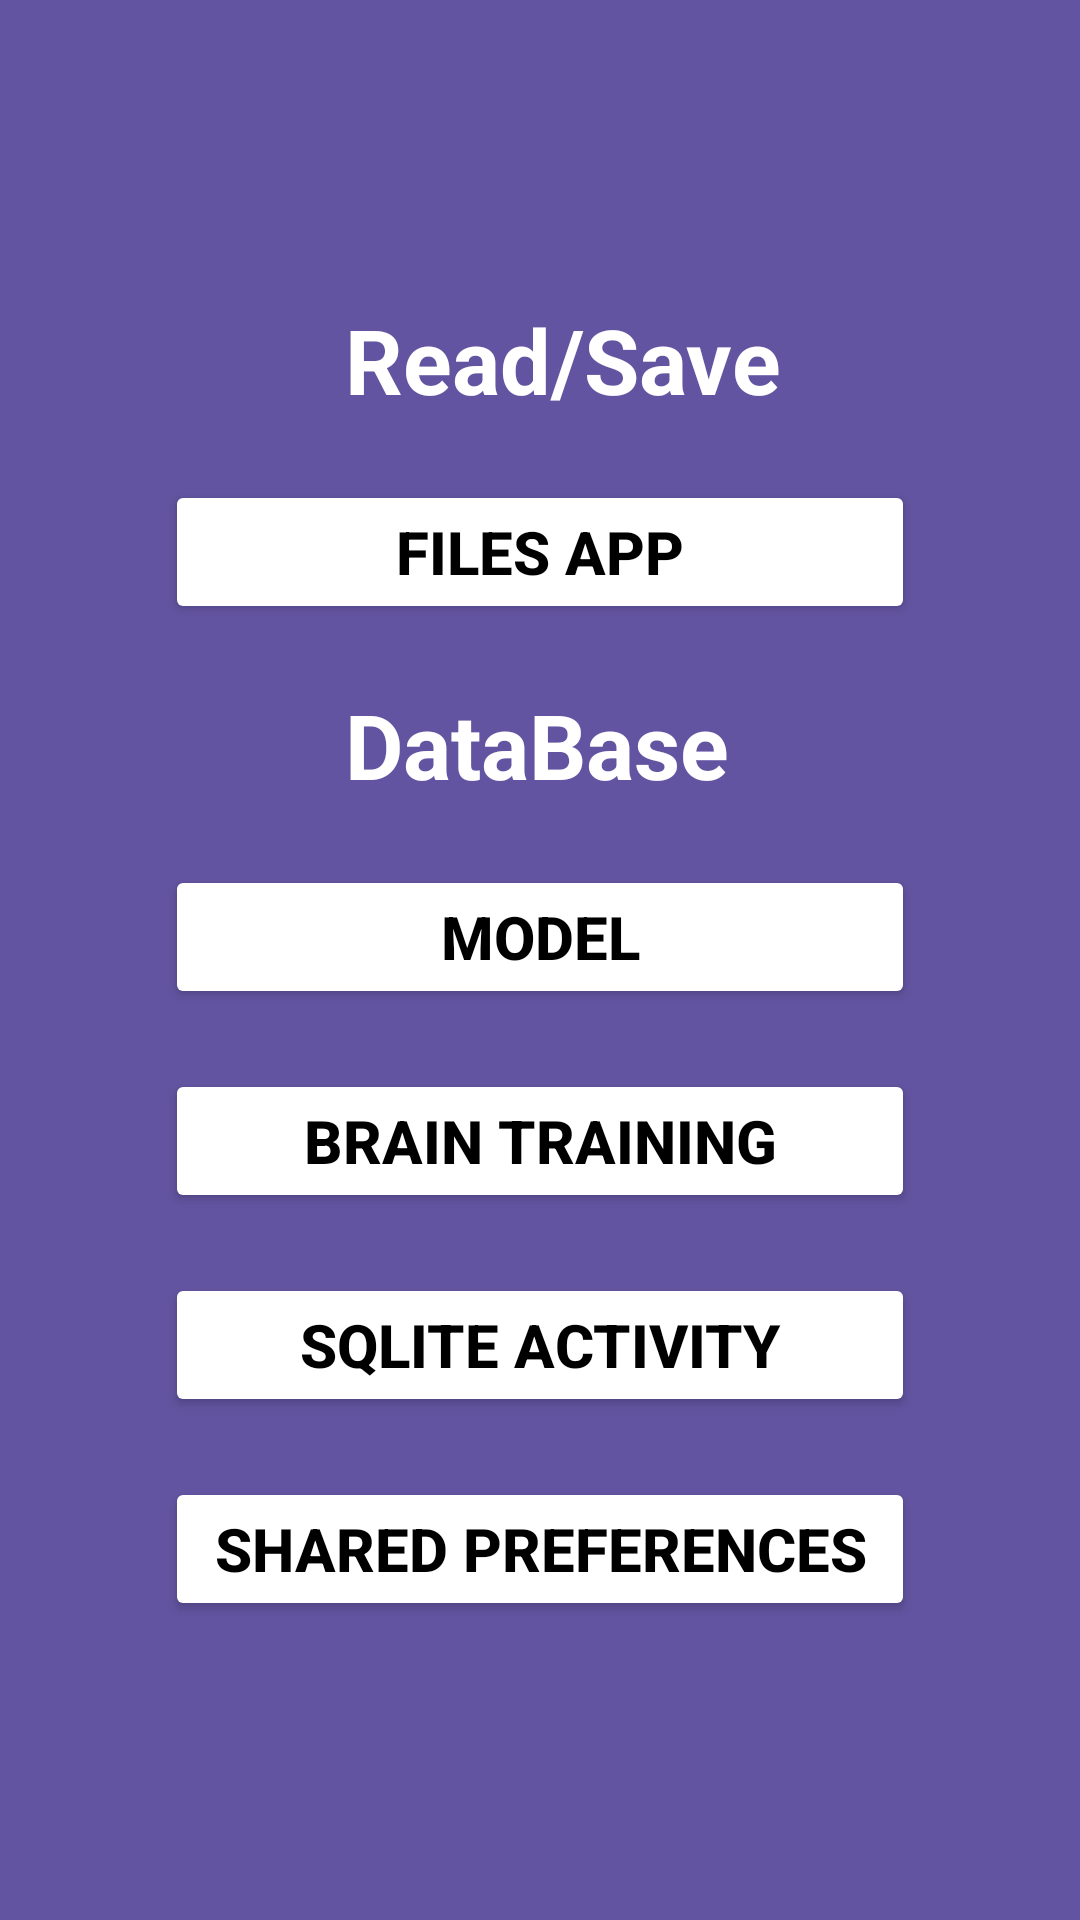

Layout XML and referenced resources for this Android screen:
<!-- AndroidManifest.xml: application theme Theme.DatabaseRoom -->
<!-- res/layout/activity_main.xml -->
<?xml version="1.0" encoding="utf-8"?>
<RelativeLayout
    xmlns:android="http://schemas.android.com/apk/res/android"
    xmlns:app="http://schemas.android.com/apk/res-auto"
    xmlns:tools="http://schemas.android.com/tools"
    android:layout_width="match_parent"
    android:layout_height="match_parent"
    android:background="#6354A1"
    tools:context=".MainActivity">

    <LinearLayout
        android:layout_width="250dp"
        android:layout_height="wrap_content"
        android:orientation="vertical"
        android:layout_centerVertical="true"
        android:layout_centerHorizontal="true">

        <TextView
            android:layout_width="wrap_content"
            android:layout_height="wrap_content"
            android:text="Read/Save"
            android:textSize="30dp"
            android:textColor="@color/white"
            android:textStyle="bold"
            android:layout_marginLeft="60dp"/>
        <Button
            android:id="@+id/fifo"
            android:layout_width="250dp"
            android:layout_height="wrap_content"
            android:backgroundTint="#FFFFFF"
            android:onClick="moveToFileApp"
            android:text="Files app"
            android:textColor="@color/black"
            android:textSize="20dp"
            android:textStyle="bold"
            android:layout_marginTop="20dp"/>

        <TextView
            android:layout_width="wrap_content"
            android:layout_height="wrap_content"
            android:text="DataBase"
            android:textSize="30dp"
            android:textColor="@color/white"
            android:layout_marginLeft="60dp"
            android:textStyle="bold"
            android:layout_marginTop="20dp"
            />

        <Button
            android:id="@+id/model"
            android:layout_width="250dp"
            android:layout_height="wrap_content"
            android:backgroundTint="#FFFFFF"
            android:onClick="moveToModal"
            android:text="Model"
            android:textColor="@color/black"
            android:textSize="20dp"
            android:textStyle="bold"
            android:layout_marginTop="20dp"/>
        <Button
            android:id="@+id/brainTrain"
            android:layout_width="250dp"
            android:layout_height="wrap_content"
            android:backgroundTint="#FFFFFF"
            android:onClick="moveToBrain"
            android:text="Brain training"
            android:textColor="@color/black"
            android:textSize="20dp"
            android:textStyle="bold"
            android:layout_marginTop="20dp" />

        <Button
            android:id="@+id/sqlite"
            android:layout_width="250dp"
            android:layout_height="wrap_content"
            android:backgroundTint="#FFFFFF"
            android:onClick="moveSQLiteActivity"
            android:text="SQLite activity"
            android:textColor="@color/black"
            android:textSize="20dp"
            android:textStyle="bold"
            android:layout_marginTop="20dp" />


        <Button
            android:id="@+id/sharedPref"
            android:layout_width="250dp"
            android:layout_height="wrap_content"
            android:backgroundTint="#FFFFFF"
            android:onClick="moveToShared"
            android:text="Shared Preferences"
            android:textColor="@color/black"
            android:textSize="20dp"
            android:textStyle="bold"
            android:layout_marginTop="20dp"/>


    </LinearLayout>

</RelativeLayout>
<!-- resources referenced by this layout -->
<resources>
  <color name="black">#FF000000</color>
  <color name="white">#FFFFFFFF</color>
  <style name="Theme.DatabaseRoom" parent="Base.Theme.DatabaseRoom" />
  <style name="Base.Theme.DatabaseRoom" parent="Theme.Material3.Light">
          
          
      </style>
</resources>
